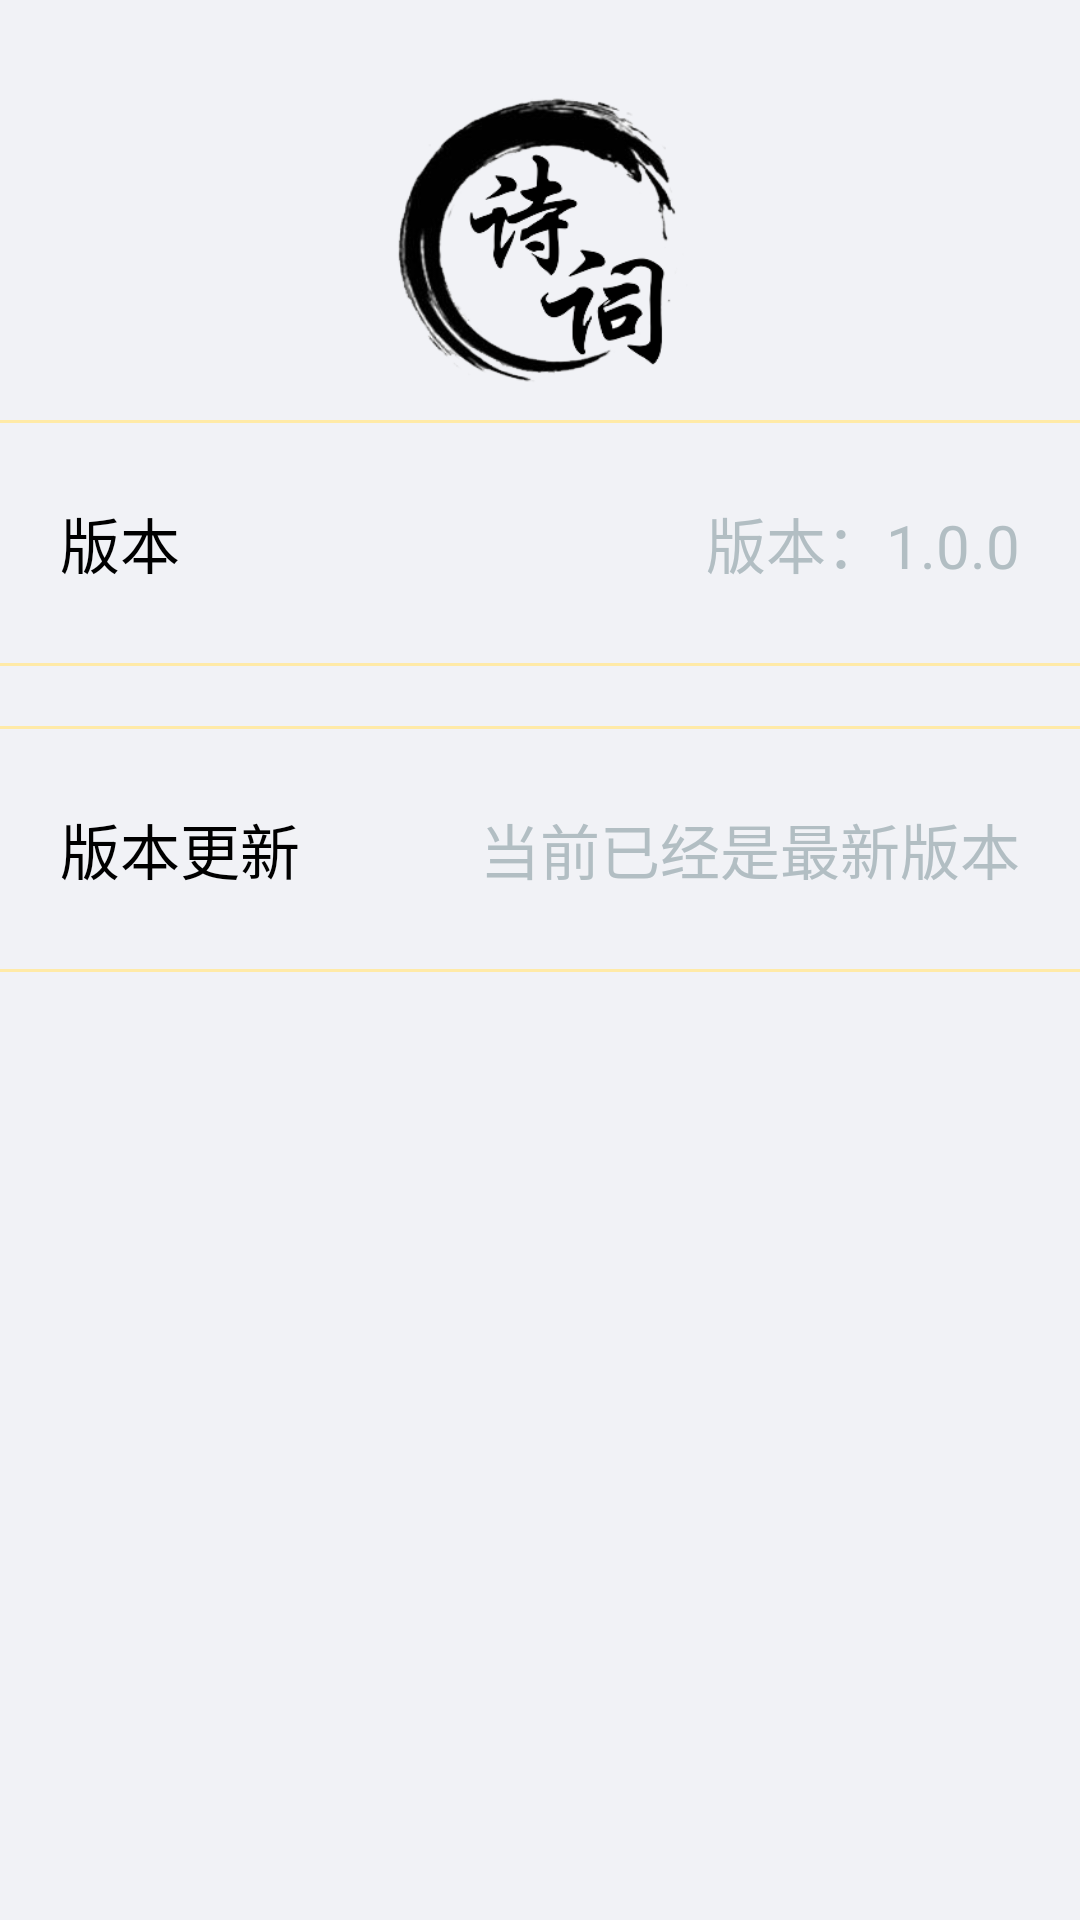

Reconstruct the res/layout file that produces this screen, plus the resources it refers to.
<!-- AndroidManifest.xml: application theme AppTheme -->
<!-- res/layout/activity_about.xml -->
<?xml version="1.0" encoding="utf-8"?>
<LinearLayout xmlns:android="http://schemas.android.com/apk/res/android"
    xmlns:app="http://schemas.android.com/apk/res-auto"
    xmlns:tools="http://schemas.android.com/tools"
    android:layout_width="match_parent"
    android:layout_height="match_parent"
    tools:context="ir.mhkz.loginandregister.AboutActivity"
    android:background="#f1f2f6"
    android:orientation="vertical">

    <ImageView
        android:layout_width="100dp"
        android:layout_height="100dp"
        android:layout_marginTop="30dp"
        android:layout_gravity="center"
        android:background="@drawable/log"/>
    <View
        android:layout_width="match_parent"
        android:layout_height="1dp"
        android:layout_marginTop="10dp"
        android:background="#ffeaa7"/>
    <LinearLayout
        android:layout_width="match_parent"
        android:layout_height="80dp"
        android:orientation="horizontal">
        <TextView
            android:layout_marginLeft="20dp"
            android:layout_width="wrap_content"
            android:layout_height="wrap_content"
            android:text="版本"
            android:textSize="20sp"
            android:textColor="#000000"
            android:layout_gravity="center"
            android:gravity="left"/>
        <TextView
            android:layout_width="wrap_content"
            android:layout_height="wrap_content"
            android:layout_weight="1" />
        <TextView
            android:layout_width="wrap_content"
            android:layout_height="wrap_content"
            android:textSize="20sp"
            android:text="版本：1.0.0"
            android:textColor="#b2bec3"
            android:layout_gravity="center"
            android:layout_marginRight="20dp"/>
    </LinearLayout>
    <View
        android:layout_width="match_parent"
        android:layout_height="1dp"
        android:background="#ffeaa7"/>

    <View
        android:layout_width="match_parent"
        android:layout_height="1dp"
        android:layout_marginTop="20dp"
        android:background="#ffeaa7"/>
    <LinearLayout
        android:layout_width="match_parent"
        android:layout_height="80dp"
        android:orientation="horizontal">
        <TextView
            android:layout_marginLeft="20dp"
            android:layout_width="wrap_content"
            android:layout_height="wrap_content"
            android:text="版本更新"
            android:textSize="20sp"
            android:textColor="#000000"
            android:layout_gravity="center"
            android:gravity="left"/>
        <TextView
            android:layout_width="wrap_content"
            android:layout_height="wrap_content"
            android:layout_weight="1" />
        <TextView
            android:layout_width="wrap_content"
            android:layout_height="wrap_content"
            android:textSize="20sp"
            android:text="当前已经是最新版本"
            android:textColor="#b2bec3"
            android:layout_gravity="center"
            android:layout_marginRight="20dp"/>
    </LinearLayout>
    <View
        android:layout_width="match_parent"
        android:layout_height="1dp"
        android:background="#ffeaa7"/>


</LinearLayout>
<!-- resources referenced by this layout -->
<resources>
  <!-- drawable log: png bitmap (drawable, 42461 bytes) -->
  <style name="AppTheme" parent="@style/Theme.AppCompat.NoActionBar">
          <item name="android:windowFullscreen">true</item>
          <item name="colorAccent">@color/colorAccent</item>
          <item name="colorPrimary">@color/colorPrimary</item>
          <item name="colorPrimaryDark">@color/colorPrimaryDark</item>
      </style>
  <color name="colorAccent">#FFFFFF</color>
  <color name="colorPrimary">#3F51B5</color>
  <color name="colorPrimaryDark">#303F9F</color>
</resources>
